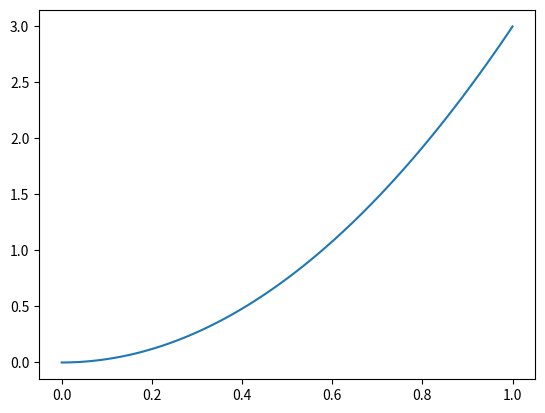

Here is the Python script that generated this plot:
import scipy
from scipy import constants
import math

#input
mass_vehicle=2000 #mass of vehicle in kilogram
alpha_grad=2 #slip angle
alpha=alpha_grad*math.pi/180 #slip angle in degree
my=0.2 #friction coefficient

#definitions
camber=2 #camber angle
a1_Fy=-22.1
a2_Fy=1011.0
a3_Fy=1078.0
a4_Fy=1.82
a5_Fy=0.208
a6_Fy=0.0
a7_Fy=-0.354
a8_Fy=0.707
a9_Fy=0.028
a10_Fy=0.0
a11_Fy=14.8
a12_Fy=0.022
a13_Fy=0.0

a1_Fx=-21.3
a2_Fx=1144.0
a3_Fx=49.6
a4_Fx=226
a5_Fx=0.069
a6_Fx=-0.006
a7_Fx=0.056
a8_Fx=0.486
a9_Fx=0.028
a10_Fx=0.0
a11_Fx=14.8
a12_Fx=0.022
a13_Fx=0.0

#General Calculations
Fz=scipy.constants.g*mass_vehicle/4000 #load on each tire in kilogramm

print ("Fz=",Fz)

#Side Force
D_sf=a1_Fy*Fz**2+a2_Fy*Fz #peak factor
C_sf=1.3
B_sf=(a3_Fy*math.sin(a4_Fy*math.atan(a5_Fy*Fz))/C_sf*D_sf)*(1-a12_Fy*abs(camber))
E_sf=a6_Fy*Fz**2+a7_Fy*Fz+a8_Fy
delta_Sh=a9_Fy*camber
delta_Sv=(a10_Fy*Fz**2+a11_Fy*Fz)*camber
phi_sf=(1-E_sf)*(alpha+delta_Sh)+(E_sf/B_sf)*math.atan(B_sf*(alpha+delta_Sh))
Fy0=D_sf*math.sin(C_sf*math.atan(B_sf*phi_sf))+delta_Sv

print ("Fy0=",Fy0)

#Brake Force
D_bf=a1_Fx*Fz**2+a2_Fx*Fz #peak factor
C_bf=1.65
B_bf=(a3_Fx*Fz**2+a4_Fx*Fz)/(C_bf*D_bf*math.e**(a5_Fx*Fz))
E_bf=a6_Fx*Fz**2+a7_Fx*Fz+a8_Fx
phi_bf=(1-E_bf)*alpha+(E_bf/B_bf)*math.atan(B_bf*alpha)
Fx0=D_bf*math.sin(C_bf*math.atan(B_bf*phi_bf))
print ("Fx0=",Fx0)

#Sigma
kappa=0.2
Sigma_x=-kappa/(1+kappa)
Sigma_y=-math.tan(alpha)/(1+kappa)
Sigma=math.sqrt(Sigma_x**2+Sigma_y**2)

print ("Sigma_X",Sigma_x)
print ("Sigma_Y",Sigma_y)

#combined
Fx=-(Sigma_x/Sigma)*Fx0
Fy=-(Sigma_y/Sigma)*Fy0

print ("Fx=",Fx)
print ("Fy=",Fy)


import numpy as np
import matplotlib.pyplot as plt

x_test=np.linspace(0,1,100)
y_test=3*x_test**2

plt.plot(x_test, y_test)